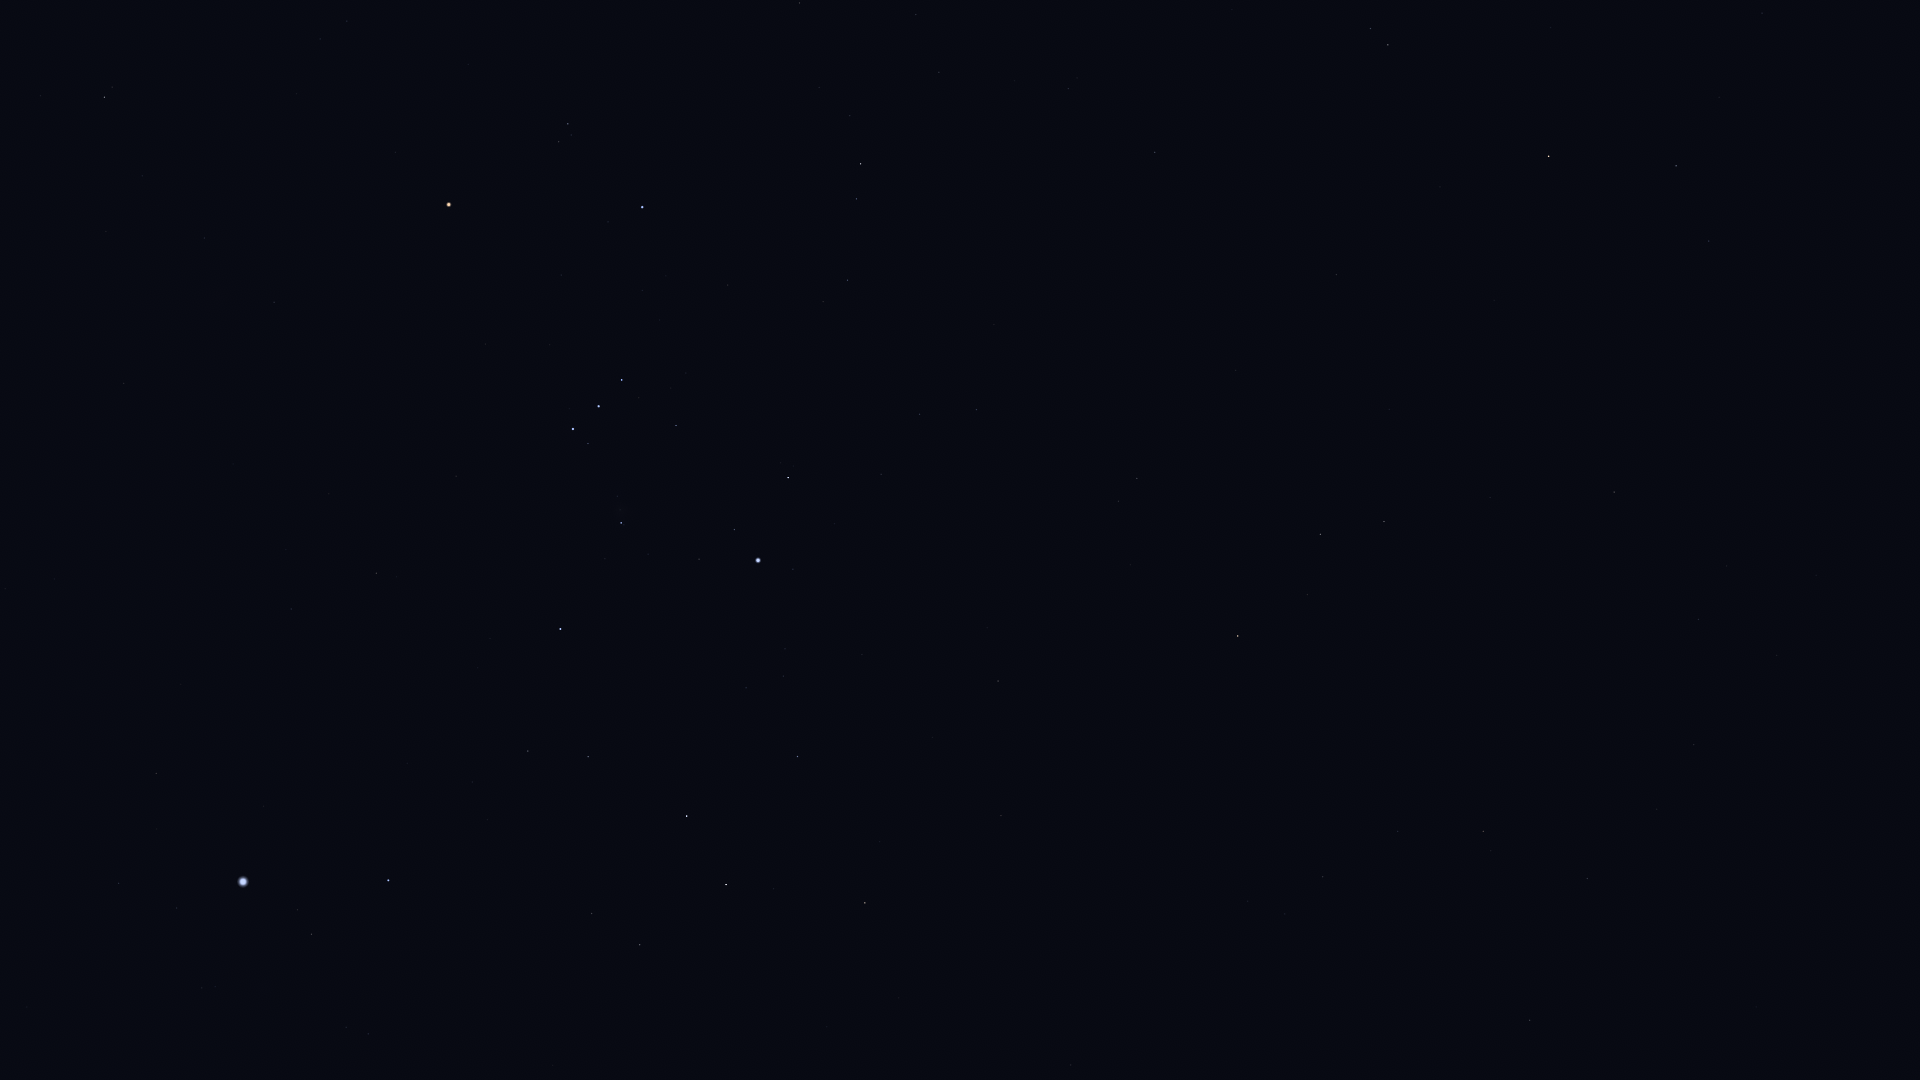

Values plotted in this chart, from the file beside it:
Star_ID, Name, X, Y
10826, Mira, 1851, 320
12093, HIP 12093, 1719, 97
12706, Kaffaljidhma, 1676, 166
12843, HIP 12843, 1694, 745
12961, Koeia, 1683, 865
15474, Angetenar, 1657, 809
13701, Azha, 1614, 492
14135, Menkar, 1549, 156
13993, Ayeyarwady, 1600, 804
14146, HIP 14146, 1587, 878
14879, Dalim, 1530, 1020
15197, Zibal, 1490, 498
15900, HIP 15900, 1388, 45
16537, Ran, 1384, 522
16611, HIP 16611, 1398, 831
17378, Rana, 1321, 534
17651, HIP 17651, 1323, 877
18543, Zaurak, 1238, 636
19587, Beid, 1137, 478
19849, Keid, 1119, 501
21109, Hoggar, 983, 209
21444, HIP 21444, 977, 410
21594, Sceptrum, 998, 681
22109, HIP 22109, 920, 414
22449, Tabit, 861, 164
22491, Mouhoun, 959, 940
22701, HIP 22701, 881, 474
22730, HIP 22730, 853, 278
23685, HIP 23685, 865, 903
23875, Cursa, 788, 478
24244, HIP 24244, 785, 649
24305, HIP 24305, 798, 756
24327, HIP 24327, 784, 676
24436, Rigel, 758, 560
24845, HIP 24845, 746, 688
24873, HIP 24873, 740, 667
25336, Bellatrix, 642, 207
25606, Nihal, 726, 885
25930, Mintaka, 622, 380
25985, Arneb, 687, 816
26207, Meissa, 568, 124
26241, Hatysa, 621, 523
26311, Alnilam, 599, 406
26727, Alnitak, 573, 429
27288, HIP 27288, 588, 757
27366, Saiph, 561, 629
27989, Betelgeuse, 449, 205
28103, HIP 28103, 528, 751
28614, HIP 28614, 396, 152
28910, HIP 28910, 472, 782
29038, HIP 29038, 347, 21
29426, HIP 29426, 320, 39
29651, HIP 29651, 377, 573
30324, Mirzam, 389, 880
30419, HIP 30419, 274, 302
30665, HIP 30665, 228, 79
30867, HIP 30867, 291, 609
30905, Lusitânia, 217, 139
31216, HIP 31216, 205, 238
31416, HIP 31416, 346, 1027
... 9 more rows
